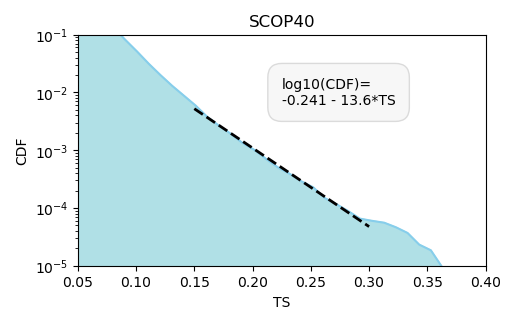

Values plotted in this chart, from the file beside it:
score	N_sensitive	N_fast	P
0.05	198000	0	0
0.0601	116700	15230	0.131
0.0702	73290	47630	0.65
0.0803	46850	32270	0.689
0.0904	32840	23550	0.717
0.101	25310	18770	0.742
0.111	18780	14590	0.777
0.121	15360	12200	0.794
0.131	12090	9886	0.818
0.141	11940	9920	0.831
0.151	12000	10350	0.863
0.161	8935	7805	0.874
0.171	9050	8057	0.89
0.181	9163	8252	0.901
0.191	6623	6057	0.915
0.202	7481	6951	0.929
0.212	6161	5748	0.933
0.222	4932	4625	0.938
0.232	5295	4979	0.94
0.242	4055	3865	0.953
0.252	4297	4070	0.947
0.262	3295	3188	0.968
0.272	3134	3036	0.969
0.282	3130	3058	0.977
0.292	2299	2236	0.973
0.302	2317	2259	0.975
0.313	2346	2308	0.984
0.323	1761	1741	0.989
0.333	1804	1784	0.989
0.343	1827	1817	0.995
0.353	1317	1308	0.993
0.363	1387	1381	0.996
0.373	1337	1333	0.997
0.383	1138	1136	0.998
0.393	897	895	0.998
0.404	1087	1085	0.998
0.414	958	958	1
0.424	843	841	0.998
0.434	972	972	1
0.444	810	810	1
0.454	643	643	1
0.464	882	882	1
0.474	704	704	1
0.484	623	623	1
0.494	731	731	1
0.504	688	688	1
0.515	619	619	1
0.525	600	600	1
0.535	482	482	1
0.545	490	490	1
0.555	525	525	1
0.565	522	522	1
0.575	411	411	1
0.585	428	428	1
0.596	356	356	1
0.606	406	406	1
0.616	381	381	1
0.626	378	378	1
0.636	284	284	1
0.646	287	287	1
... 40 more rows
